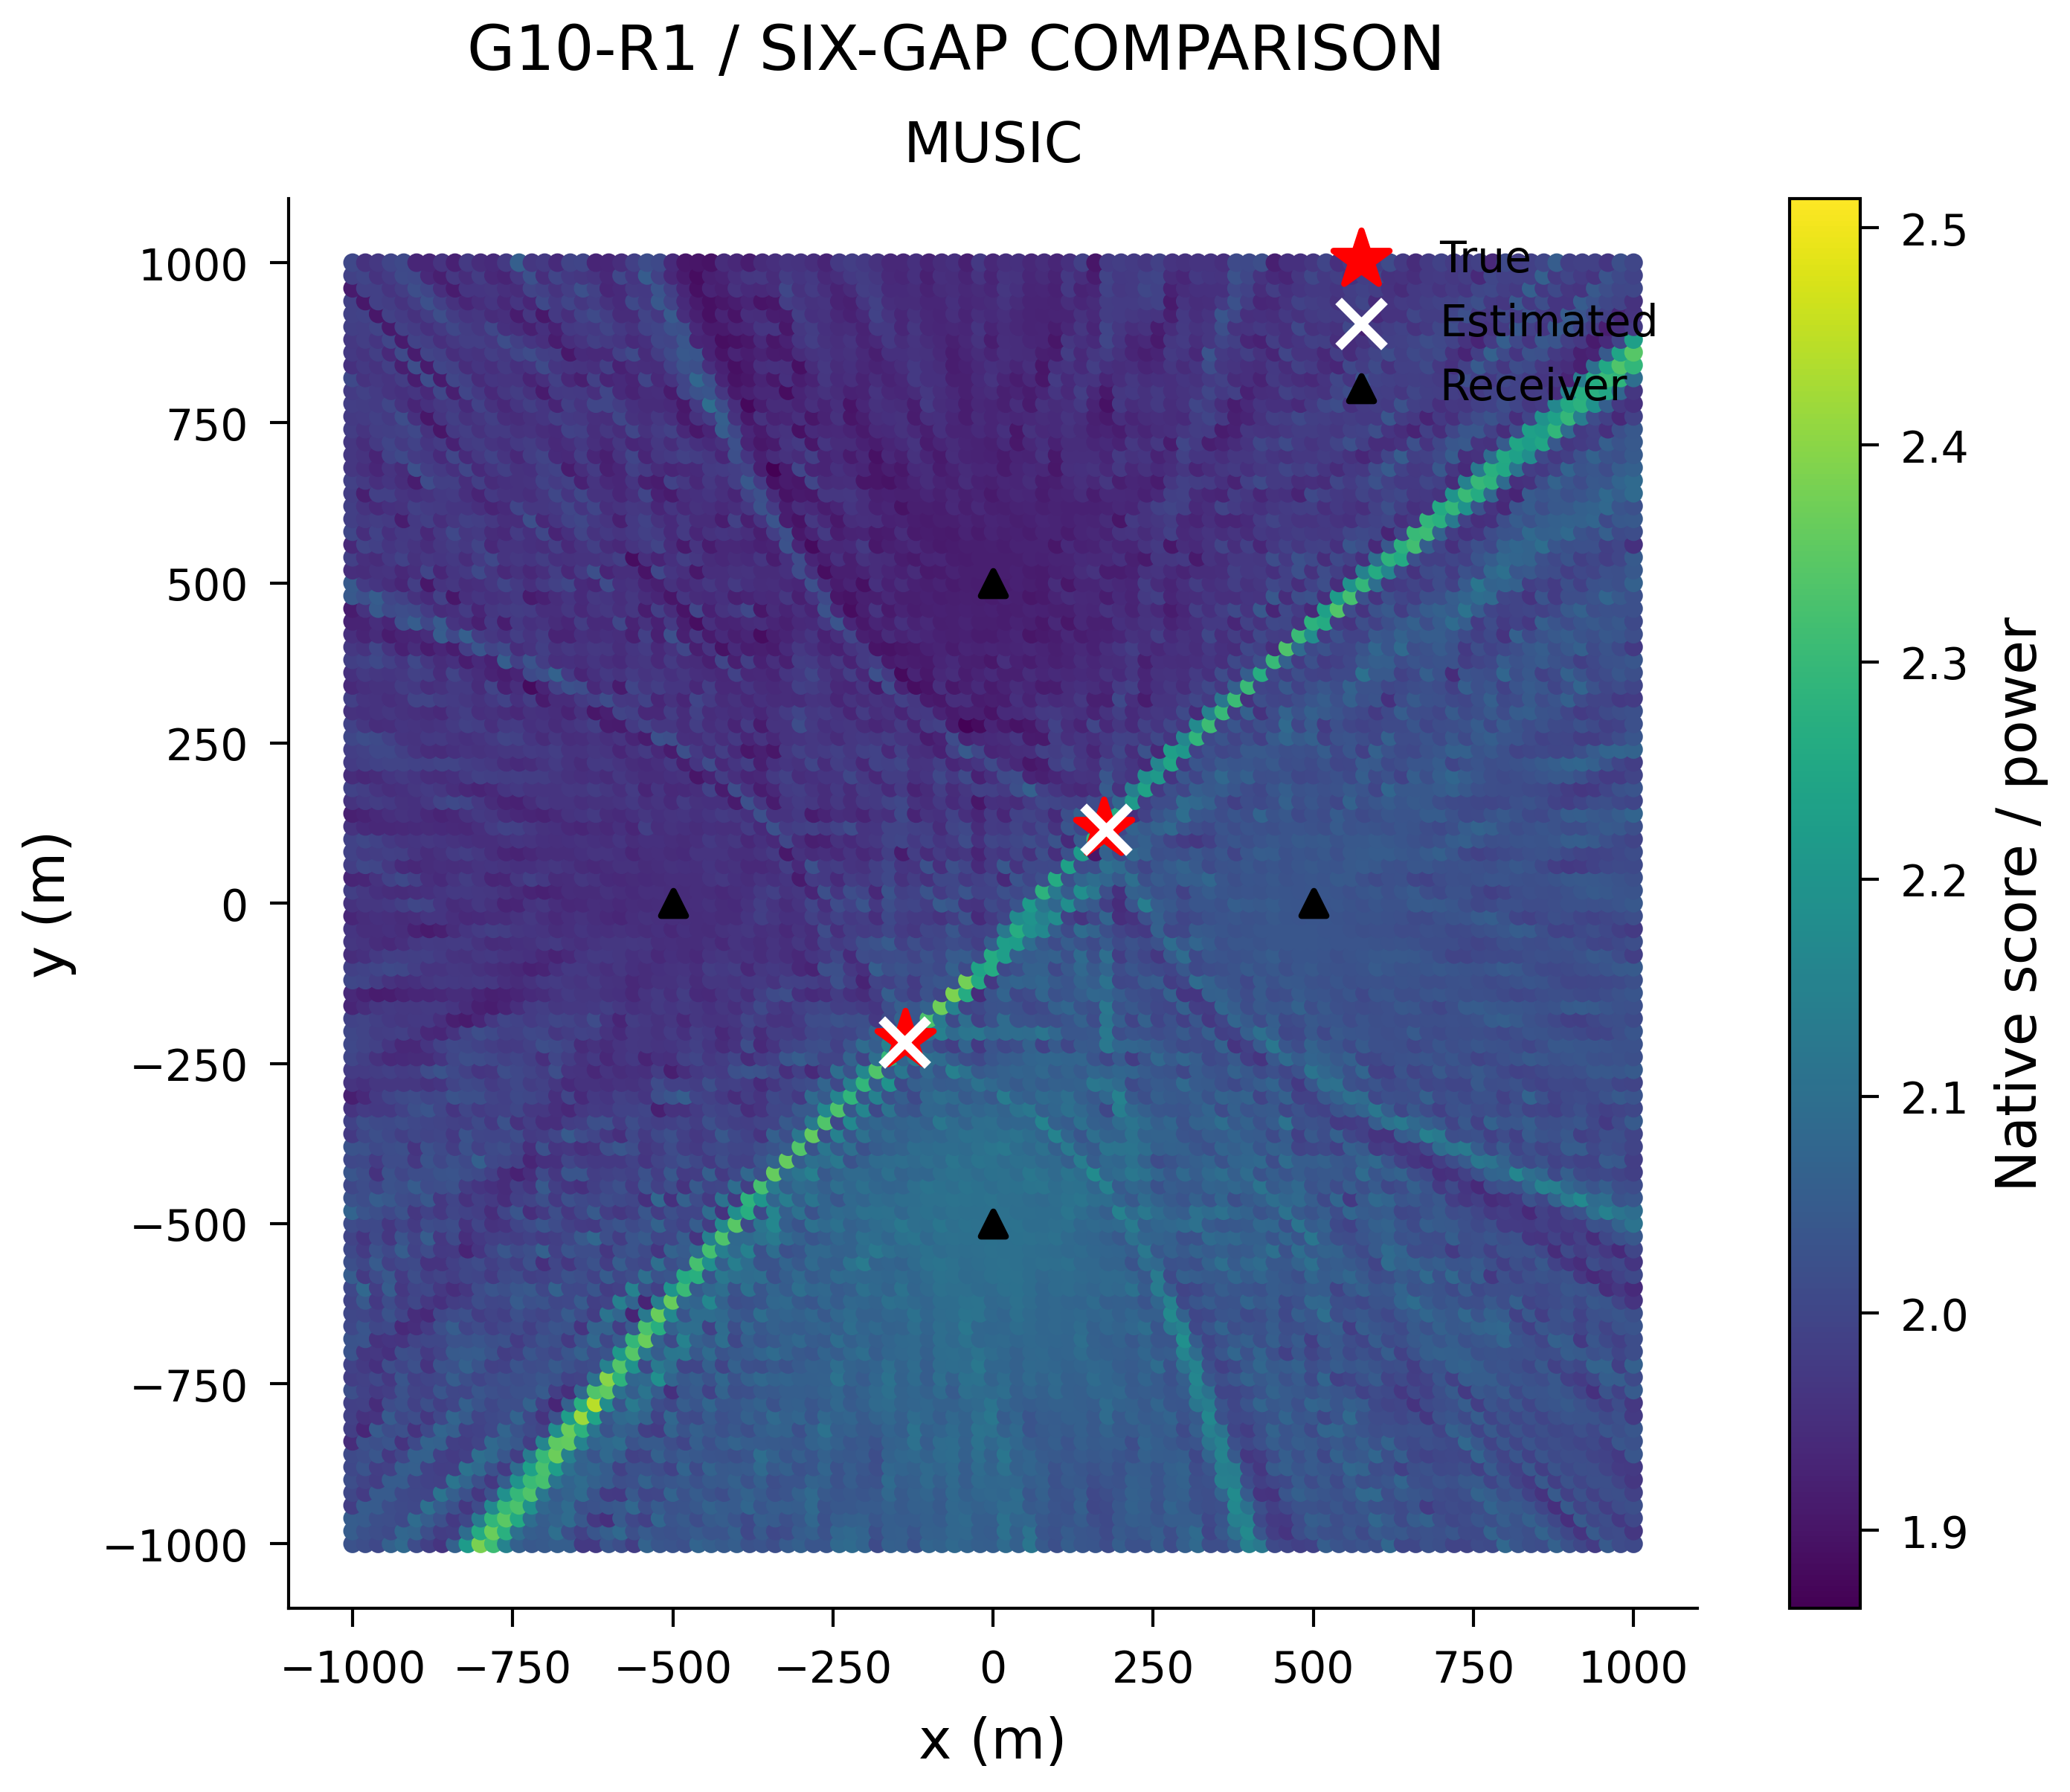

Source data for this figure (header and first rows):
x_m, y_m, score
-1000, -1000, 2.028
-980.0, -1000, 2.017
-960.0, -1000, 2.006
-940.0, -1000, 2.062
-920.0, -1000, 2.086
-900.0, -1000, 2.013
-880.0, -1000, 1.985
-860.0, -1000, 1.961
-840.0, -1000, 2.062
-820.0, -1000, 2.219
-800.0, -1000, 2.383
-780.0, -1000, 2.309
-760.0, -1000, 2.152
-740.0, -1000, 2.06
-720.0, -1000, 2.04
-700.0, -1000, 2.045
-680.0, -1000, 2.055
-660.0, -1000, 2.055
-640.0, -1000, 1.973
-620.0, -1000, 1.972
-600.0, -1000, 2.037
-580.0, -1000, 2.018
-560.0, -1000, 1.98
-540.0, -1000, 2.067
-520.0, -1000, 2.039
-500.0, -1000, 2.032
-480.0, -1000, 2.023
-460.0, -1000, 2.07
-440.0, -1000, 2.059
-420.0, -1000, 2.046
-400.0, -1000, 2.056
-380.0, -1000, 2.027
-360.0, -1000, 2.032
-340.0, -1000, 2.018
-320.0, -1000, 2.049
-300.0, -1000, 2.062
-280.0, -1000, 2.035
-260.0, -1000, 2.035
-240.0, -1000, 2.085
-220.0, -1000, 2.089
-200.0, -1000, 2.07
-180.0, -1000, 2.01
-160.0, -1000, 2.06
-140.0, -1000, 2.059
-120.0, -1000, 2.026
-100.0, -1000, 2.073
-80.0, -1000, 2.065
-60.0, -1000, 2.083
-40.0, -1000, 2.071
-20.0, -1000, 2.059
0.0, -1000, 2.055
20.0, -1000, 2.089
40.0, -1000, 2.06
60.0, -1000, 2.118
80.0, -1000, 2.045
100.0, -1000, 2.019
120.0, -1000, 2.055
140.0, -1000, 2.038
160.0, -1000, 2.034
180.0, -1000, 2.013
... 10,141 more rows
